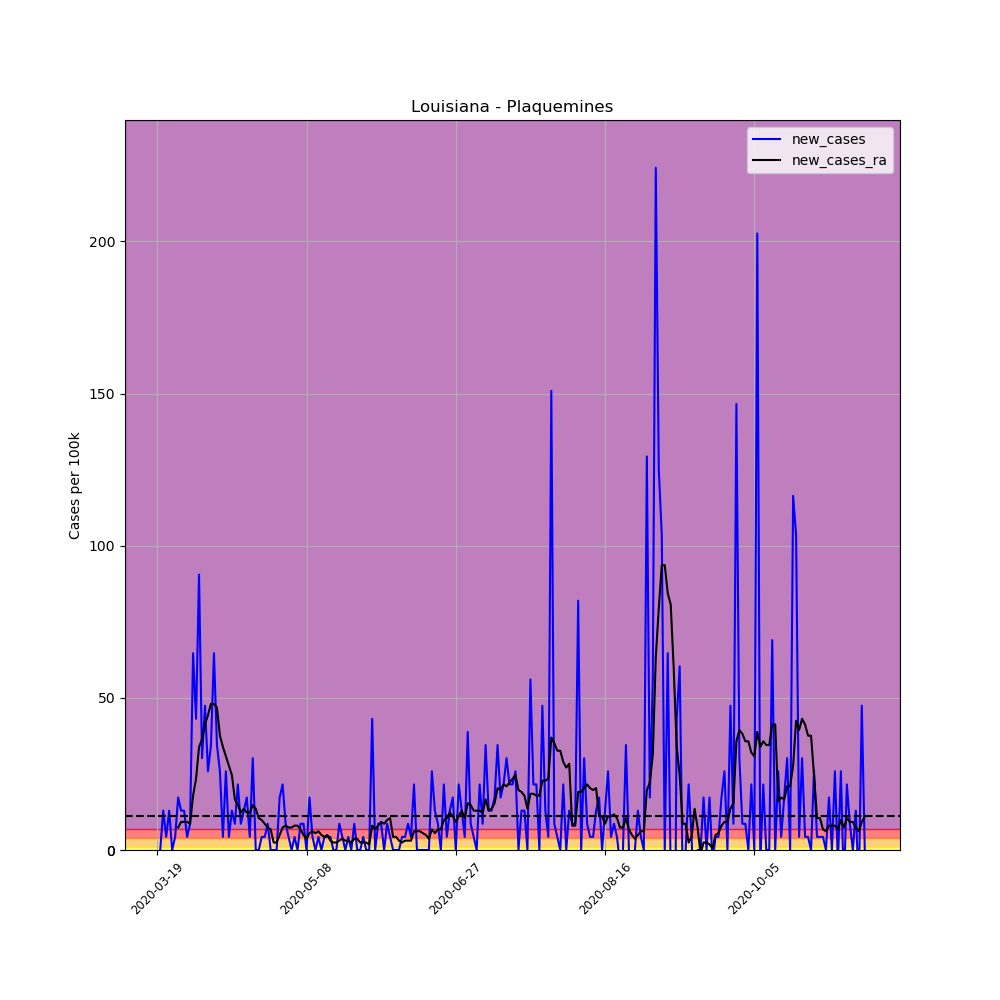

The file beside this chart, header and first rows:
, date, county, state, fips, cases, deaths, COUNTY, STNAME, CTYNAME, POPESTIMATE2019, per_100k, per_100k_ra, new_cases, new_cases_ra
167596, 2020-03-19, Plaquemines, Louisiana, 22075, 1, 0, 75, Louisiana, Plaquemines, 23197, 4.311, , , 
167597, 2020-03-20, Plaquemines, Louisiana, 22075, 1, 0, 75, Louisiana, Plaquemines, 23197, 4.311, , 0.0, 
167598, 2020-03-21, Plaquemines, Louisiana, 22075, 4, 0, 75, Louisiana, Plaquemines, 23197, 17.24, , 12.93, 
167599, 2020-03-22, Plaquemines, Louisiana, 22075, 5, 0, 75, Louisiana, Plaquemines, 23197, 21.55, , 4.311, 
167600, 2020-03-23, Plaquemines, Louisiana, 22075, 8, 0, 75, Louisiana, Plaquemines, 23197, 34.49, , 12.93, 
167601, 2020-03-24, Plaquemines, Louisiana, 22075, 8, 0, 75, Louisiana, Plaquemines, 23197, 34.49, , 0.0, 
167602, 2020-03-25, Plaquemines, Louisiana, 22075, 9, 0, 75, Louisiana, Plaquemines, 23197, 38.8, 22.17, 4.311, 
167603, 2020-03-26, Plaquemines, Louisiana, 22075, 13, 0, 75, Louisiana, Plaquemines, 23197, 56.04, 29.56, 17.24, 7.39
167604, 2020-03-27, Plaquemines, Louisiana, 22075, 16, 2, 75, Louisiana, Plaquemines, 23197, 68.97, 38.8, 12.93, 9.238
167605, 2020-03-28, Plaquemines, Louisiana, 22075, 19, 2, 75, Louisiana, Plaquemines, 23197, 81.91, 48.04, 12.93, 9.238
167606, 2020-03-29, Plaquemines, Louisiana, 22075, 20, 2, 75, Louisiana, Plaquemines, 23197, 86.22, 57.27, 4.311, 9.238
167607, 2020-03-30, Plaquemines, Louisiana, 22075, 22, 2, 75, Louisiana, Plaquemines, 23197, 94.84, 65.9, 8.622, 8.622
167608, 2020-03-31, Plaquemines, Louisiana, 22075, 37, 2, 75, Louisiana, Plaquemines, 23197, 159.5, 83.75, 64.66, 17.86
167609, 2020-04-01, Plaquemines, Louisiana, 22075, 47, 4, 75, Louisiana, Plaquemines, 23197, 202.6, 107.2, 43.11, 23.4
167610, 2020-04-02, Plaquemines, Louisiana, 22075, 68, 3, 75, Louisiana, Plaquemines, 23197, 293.1, 141, 90.53, 33.87
167611, 2020-04-03, Plaquemines, Louisiana, 22075, 75, 4, 75, Louisiana, Plaquemines, 23197, 323.3, 177.4, 30.18, 36.33
167612, 2020-04-04, Plaquemines, Louisiana, 22075, 86, 4, 75, Louisiana, Plaquemines, 23197, 370.7, 218.6, 47.42, 41.26
167613, 2020-04-05, Plaquemines, Louisiana, 22075, 92, 6, 75, Louisiana, Plaquemines, 23197, 396.6, 263, 25.87, 44.34
167614, 2020-04-06, Plaquemines, Louisiana, 22075, 100, 6, 75, Louisiana, Plaquemines, 23197, 431.1, 311, 34.49, 48.04
167615, 2020-04-07, Plaquemines, Louisiana, 22075, 115, 7, 75, Louisiana, Plaquemines, 23197, 495.8, 359, 64.66, 48.04
167616, 2020-04-08, Plaquemines, Louisiana, 22075, 123, 7, 75, Louisiana, Plaquemines, 23197, 530.2, 405.8, 34.49, 46.8
167617, 2020-04-09, Plaquemines, Louisiana, 22075, 129, 8, 75, Louisiana, Plaquemines, 23197, 556.1, 443.4, 25.87, 37.57
167618, 2020-04-10, Plaquemines, Louisiana, 22075, 130, 8, 75, Louisiana, Plaquemines, 23197, 560.4, 477.3, 4.311, 33.87
167619, 2020-04-11, Plaquemines, Louisiana, 22075, 136, 11, 75, Louisiana, Plaquemines, 23197, 586.3, 508.1, 25.87, 30.79
167620, 2020-04-12, Plaquemines, Louisiana, 22075, 137, 10, 75, Louisiana, Plaquemines, 23197, 590.6, 535.8, 4.311, 27.71
167621, 2020-04-13, Plaquemines, Louisiana, 22075, 140, 11, 75, Louisiana, Plaquemines, 23197, 603.5, 560.4, 12.93, 24.63
167622, 2020-04-14, Plaquemines, Louisiana, 22075, 142, 11, 75, Louisiana, Plaquemines, 23197, 612.1, 577, 8.622, 16.63
167623, 2020-04-15, Plaquemines, Louisiana, 22075, 147, 11, 75, Louisiana, Plaquemines, 23197, 633.7, 591.8, 21.55, 14.78
167624, 2020-04-16, Plaquemines, Louisiana, 22075, 149, 11, 75, Louisiana, Plaquemines, 23197, 642.3, 604.1, 8.622, 12.32
167625, 2020-04-17, Plaquemines, Louisiana, 22075, 152, 11, 75, Louisiana, Plaquemines, 23197, 655.3, 617.7, 12.93, 13.55
167626, 2020-04-18, Plaquemines, Louisiana, 22075, 156, 11, 75, Louisiana, Plaquemines, 23197, 672.5, 630, 17.24, 12.32
167627, 2020-04-19, Plaquemines, Louisiana, 22075, 157, 11, 75, Louisiana, Plaquemines, 23197, 676.8, 642.3, 4.311, 12.32
167628, 2020-04-20, Plaquemines, Louisiana, 22075, 164, 13, 75, Louisiana, Plaquemines, 23197, 707, 657.1, 30.18, 14.78
167629, 2020-04-21, Plaquemines, Louisiana, 22075, 164, 13, 75, Louisiana, Plaquemines, 23197, 707, 670.7, 0.0, 13.55
167630, 2020-04-22, Plaquemines, Louisiana, 22075, 164, 16, 75, Louisiana, Plaquemines, 23197, 707, 681.1, 0.0, 10.47
167631, 2020-04-23, Plaquemines, Louisiana, 22075, 165, 16, 75, Louisiana, Plaquemines, 23197, 711.3, 691, 4.311, 9.853
167632, 2020-04-24, Plaquemines, Louisiana, 22075, 166, 16, 75, Louisiana, Plaquemines, 23197, 715.6, 699.6, 4.311, 8.622
167633, 2020-04-25, Plaquemines, Louisiana, 22075, 168, 16, 75, Louisiana, Plaquemines, 23197, 724.2, 707, 8.622, 7.39
167634, 2020-04-26, Plaquemines, Louisiana, 22075, 168, 15, 75, Louisiana, Plaquemines, 23197, 724.2, 713.8, 0.0, 6.774
167635, 2020-04-27, Plaquemines, Louisiana, 22075, 168, 17, 75, Louisiana, Plaquemines, 23197, 724.2, 716.2, 0.0, 2.463
167636, 2020-04-28, Plaquemines, Louisiana, 22075, 168, 17, 75, Louisiana, Plaquemines, 23197, 724.2, 718.7, 0.0, 2.463
167637, 2020-04-29, Plaquemines, Louisiana, 22075, 172, 17, 75, Louisiana, Plaquemines, 23197, 741.5, 723.6, 17.24, 4.927
167638, 2020-04-30, Plaquemines, Louisiana, 22075, 177, 17, 75, Louisiana, Plaquemines, 23197, 763, 731, 21.55, 7.39
167639, 2020-05-01, Plaquemines, Louisiana, 22075, 179, 17, 75, Louisiana, Plaquemines, 23197, 771.7, 739, 8.622, 8.006
167640, 2020-05-02, Plaquemines, Louisiana, 22075, 180, 17, 75, Louisiana, Plaquemines, 23197, 776, 746.4, 4.311, 7.39
167641, 2020-05-03, Plaquemines, Louisiana, 22075, 180, 17, 75, Louisiana, Plaquemines, 23197, 776, 753.8, 0.0, 7.39
167642, 2020-05-04, Plaquemines, Louisiana, 22075, 181, 17, 75, Louisiana, Plaquemines, 23197, 780.3, 761.8, 4.311, 8.006
167643, 2020-05-05, Plaquemines, Louisiana, 22075, 181, 17, 75, Louisiana, Plaquemines, 23197, 780.3, 769.8, 0.0, 8.006
167644, 2020-05-06, Plaquemines, Louisiana, 22075, 183, 17, 75, Louisiana, Plaquemines, 23197, 788.9, 776.6, 8.622, 6.774
167645, 2020-05-07, Plaquemines, Louisiana, 22075, 185, 17, 75, Louisiana, Plaquemines, 23197, 797.5, 781.5, 8.622, 4.927
167646, 2020-05-08, Plaquemines, Louisiana, 22075, 185, 17, 75, Louisiana, Plaquemines, 23197, 797.5, 785.2, 0.0, 3.695
167647, 2020-05-09, Plaquemines, Louisiana, 22075, 189, 17, 75, Louisiana, Plaquemines, 23197, 814.8, 790.7, 17.24, 5.543
167648, 2020-05-10, Plaquemines, Louisiana, 22075, 190, 17, 75, Louisiana, Plaquemines, 23197, 819.1, 796.9, 4.311, 6.158
167649, 2020-05-11, Plaquemines, Louisiana, 22075, 190, 17, 75, Louisiana, Plaquemines, 23197, 819.1, 802.4, 0.0, 5.543
167650, 2020-05-12, Plaquemines, Louisiana, 22075, 191, 19, 75, Louisiana, Plaquemines, 23197, 823.4, 808.6, 4.311, 6.158
167651, 2020-05-13, Plaquemines, Louisiana, 22075, 191, 16, 75, Louisiana, Plaquemines, 23197, 823.4, 813.5, 0.0, 4.927
167652, 2020-05-14, Plaquemines, Louisiana, 22075, 192, 16, 75, Louisiana, Plaquemines, 23197, 827.7, 817.8, 4.311, 4.311
167653, 2020-05-15, Plaquemines, Louisiana, 22075, 193, 16, 75, Louisiana, Plaquemines, 23197, 832, 822.8, 4.311, 4.927
167654, 2020-05-16, Plaquemines, Louisiana, 22075, 194, 16, 75, Louisiana, Plaquemines, 23197, 836.3, 825.8, 4.311, 3.079
167655, 2020-05-17, Plaquemines, Louisiana, 22075, 194, 16, 75, Louisiana, Plaquemines, 23197, 836.3, 828.3, 0.0, 2.463
... 178 more rows
